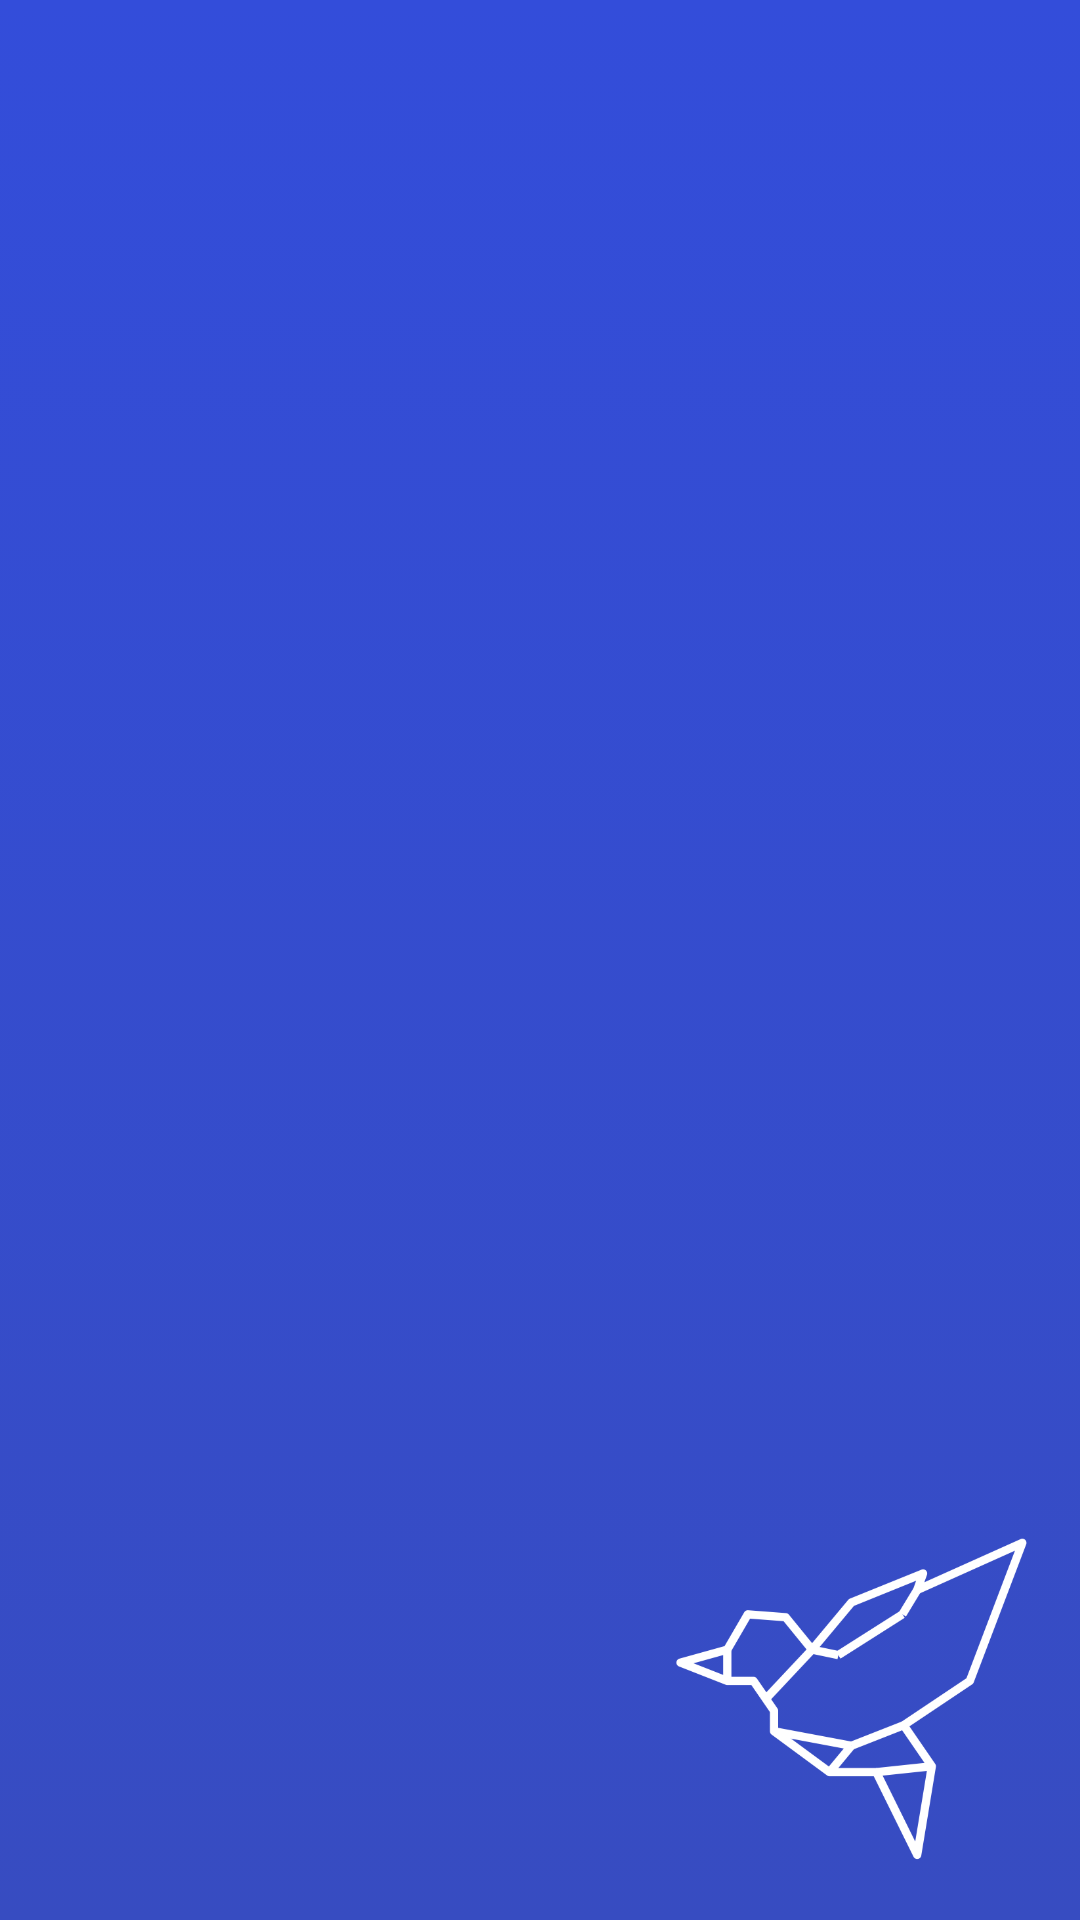

Produce the Android XML layout that renders to this screen, including the resource entries it uses.
<!-- AndroidManifest.xml: application theme AppTheme -->
<!-- res/layout/navigation_header.xml -->
<?xml version="1.0" encoding="utf-8"?>
<RelativeLayout xmlns:android="http://schemas.android.com/apk/res/android"
    xmlns:app="http://schemas.android.com/apk/res-auto"
    android:layout_width="match_parent"
    android:layout_height="@dimen/nav_header_height"
    android:background="@drawable/background_gradient"
    android:gravity="bottom"
    android:paddingBottom="@dimen/activity_vertical_margin"
    android:paddingLeft="@dimen/activity_horizontal_margin"
    android:paddingRight="@dimen/activity_horizontal_margin"
    android:paddingTop="@dimen/activity_vertical_margin"
    android:theme="@style/ThemeOverlay.AppCompat.Dark">

    <ImageView
        android:id="@+id/imageView"
        android:layout_width="120dp"
        android:layout_height="120dp"
        android:layout_alignParentBottom="true"
        android:layout_alignParentEnd="true"
        android:paddingTop="@dimen/nav_header_vertical_spacing"
        android:tint="@color/white"
        app:srcCompat="@drawable/g2g_logo" />

    <TextView
        android:id="@+id/displayName"
        android:layout_width="match_parent"
        android:layout_height="wrap_content"
        android:layout_above="@+id/role"
        android:layout_toStartOf="@+id/imageView"
        android:paddingTop="@dimen/nav_header_vertical_spacing"
        android:textAppearance="@style/TextAppearance.AppCompat.Body1"
        android:textSize="14sp" />

    <TextView
        android:id="@+id/role"
        android:layout_width="match_parent"
        android:layout_height="wrap_content"
        android:layout_alignParentBottom="true"
        android:layout_toStartOf="@+id/imageView"
        android:textSize="12sp" />

</RelativeLayout>
<!-- resources referenced by this layout -->
<resources>
  <color name="white">#ffffff</color>
  <dimen name="activity_horizontal_margin">16dp</dimen>
  <dimen name="activity_vertical_margin">16dp</dimen>
  <dimen name="nav_header_height">170dp</dimen>
  <dimen name="nav_header_vertical_spacing">8dp</dimen>
  <!-- drawable background_gradient (drawable) -->
  <?xml version="1.0" encoding="utf-8"?>
  <selector xmlns:android="http://schemas.android.com/apk/res/android">
  
      <item>
          <shape>
              <gradient
                  android:startColor="@color/colorPrimary"
                  android:endColor="@color/colorGradient"
                  android:angle="90" />
              <padding
                  android:left="10dp"  android:top="10dp" android:right="10dp" android:bottom="10dp" />
          </shape>
      </item>
  
  </selector>
  <!-- drawable g2g_logo: png bitmap (drawable, 40134 bytes) -->
  <style name="AppTheme" parent="Theme.AppCompat.Light.DarkActionBar">
          
          <item name="colorPrimary">@color/colorPrimary</item>
          <item name="colorPrimaryDark">@color/colorPrimaryDark</item>
          <item name="colorAccent">@color/colorAccent</item>
          <item name="buttonStyle">@style/MyButton</item>
          <item name="actionBarStyle">@style/MyActionBar</item>
          <item name="alertDialogTheme">@style/MyDialogTheme</item>
          <item name="android:alertDialogTheme">@style/MyDialogTheme</item>
          <item name="dialogTheme">@style/MyDialogTheme</item>
          <item name="android:dialogTheme">@style/MyDialogTheme</item>
          <item name="android:timePickerDialogTheme">@style/MyDialogTheme</item>
      </style>
  <color name="colorPrimary">#374cc1</color>
  <color name="colorGradient">#334dda</color>
  <color name="colorPrimaryDark">#303F9F</color>
  <color name="colorAccent">#2196f3</color>
  <style name="MyButton" parent="@style/Widget.AppCompat.Button">
          <item name="android:textColor">@color/white</item>
          <item name="android:background">@drawable/button</item>
      </style>
  <style name="MyActionBar" parent="@style/Widget.AppCompat.ActionBar">
          <item name="background">@drawable/background_gradient</item>
      </style>
  <style name="MyDialogTheme" parent="Theme.AppCompat.Light.Dialog.Alert">
          <item name="colorAccent">@color/colorAccent</item>
          <item name="android:textColorPrimary">@color/grey</item>
          <item name="android:textColor">@color/colorPrimary</item>
      </style>
  <!-- drawable button (drawable) -->
  <?xml version="1.0" encoding="utf-8"?>
  <selector xmlns:android="http://schemas.android.com/apk/res/android">
  
      <item>
          <shape>
              <gradient
                  android:startColor="@color/colorPrimary"
                  android:endColor="@color/colorGradient"
                  android:angle="90" />
              <corners android:bottomLeftRadius="6dp"
                  android:bottomRightRadius="6dp"
                  android:topLeftRadius="6dp"
                  android:topRightRadius="6dp"/>
              <padding
                  android:left="10dp"
                  android:top="10dp"
                  android:right="10dp"
                  android:bottom="10dp" />
          </shape>
      </item>
  
  </selector>
  <color name="grey">#333333</color>
</resources>
